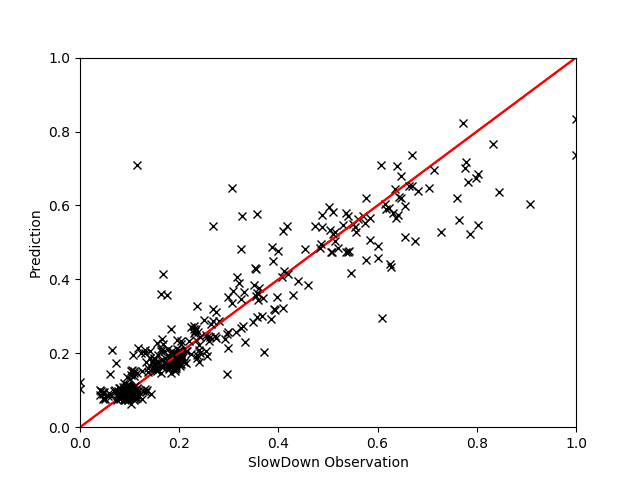

Values plotted in this chart, from the file beside it:
, EXEC, L2MISS, L3MISS, L3HIT, MEM, L3MPI, L2MPI, INSTnom%, IPC, PhysIPC%, INST, FREQ, GT, Pred
2723, 0.4075, 0.7437, 0.4541, 0.9893, 0.5323, 0.4399, 0.7611, 0.4073, 0.3702, 0.3705, 0.9591, 0.8216, 1.061, 1.094
2408, 0.4058, 0.01298, 0.4427, 0.3185, 0.5124, 0.4379, 0.01361, 0.4058, 0.9506, 0.9519, 0.3739, 0.3186, 1.023, 1.021
2636, 0.4042, 0.01375, 0.4563, 0.3376, 0.5271, 0.4456, 0.01422, 0.4042, 0.9446, 0.9455, 0.3761, 0.3195, 1.025, 1.031
2718, 0.275, 0.014, 0.4663, 0.3391, 0.5788, 0.6805, 0.02164, 0.2748, 0.6442, 0.6453, 0.5514, 0.3182, 1.034, 1.027
1912, 0.2788, 0.01437, 0.4746, 0.3438, 0.6166, 0.6729, 0.02162, 0.2788, 0.6459, 0.6468, 0.5498, 0.3219, 1.006, 1.025
39, 0.9434, 0.2807, 0.3519, 0.9766, 0.4312, 0.1465, 0.1238, 0.9452, 0.7277, 0.7287, 0.4887, 0.9693, 1.095, 1.206
73, 0.6396, 0.01937, 0.441, 0.4631, 0.5269, 0.2747, 0.01278, 0.6394, 0.9145, 0.9156, 0.3889, 0.5219, 1.029, 1.044
2083, 0.6323, 0.02332, 0.4706, 0.4511, 0.5493, 0.2967, 0.01559, 0.6321, 0.8838, 0.8841, 0.4026, 0.5348, 1.037, 1.048
2548, 0.2793, 0.01294, 0.4054, 0.3727, 0.5327, 0.5785, 0.01958, 0.2793, 0.6514, 0.6524, 0.5455, 0.3199, 1.03, 1.023
1911, 0.8938, 0.2967, 0.3909, 0.975, 0.466, 0.1739, 0.1394, 0.8942, 0.6857, 0.6865, 0.5179, 0.9734, 1.143, 1.168
1115, 0.4116, 0.7625, 0.4016, 0.991, 0.4687, 0.388, 0.781, 0.4117, 0.3706, 0.3712, 0.9594, 0.8293, 1.13, 1.107
4127, 0.4135, 0.7544, 0.4468, 0.9896, 0.5159, 0.4237, 0.7586, 0.4135, 0.3746, 0.375, 0.9487, 0.8242, 1.097, 1.112
519, 0.9486, 0.2861, 0.3853, 0.9747, 0.469, 0.1606, 0.1265, 0.9493, 0.7301, 0.7306, 0.4881, 0.9711, 1.054, 1.153
3248, 0.4076, 0.0122, 0.4049, 0.3353, 0.4849, 0.3918, 0.01254, 0.4076, 0.9517, 0.9526, 0.3739, 0.3201, 1.026, 1.019
390, 0.2773, 0.01344, 0.4236, 0.368, 0.547, 0.6088, 0.02048, 0.2777, 0.6459, 0.6469, 0.5501, 0.3203, 1.026, 1.025
2721, 0.9159, 0.2832, 0.4139, 0.9721, 0.496, 0.1794, 0.1308, 0.9162, 0.7041, 0.7042, 0.5054, 0.9723, 1.131, 1.125
3484, 0.2775, 0.01364, 0.441, 0.3548, 0.5694, 0.6251, 0.02053, 0.2775, 0.649, 0.6497, 0.5476, 0.3191, 1.025, 1.026
2634, 0.2757, 0.01409, 0.4556, 0.3553, 0.579, 0.6618, 0.02168, 0.2754, 0.6451, 0.6463, 0.5508, 0.3183, 1.025, 1.023
2410, 0.2779, 0.01471, 0.4613, 0.3714, 0.5957, 0.6582, 0.02221, 0.2772, 0.6435, 0.6436, 0.5528, 0.3224, 1.029, 1.025
3302, 0.3988, 0.01356, 0.4642, 0.3175, 0.5458, 0.4647, 0.01438, 0.3989, 0.9329, 0.9335, 0.3809, 0.3191, 1.031, 1.019
2532, 0.2747, 0.01417, 0.4725, 0.3378, 0.5979, 0.6912, 0.02198, 0.2746, 0.6442, 0.6444, 0.5524, 0.3182, 1.026, 1.022
1789, 0.636, 0.02116, 0.4557, 0.4685, 0.5349, 0.2834, 0.01395, 0.6363, 0.9083, 0.91, 0.3913, 0.5226, 1.064, 1.05
2720, 0.4049, 0.01325, 0.4532, 0.3179, 0.5328, 0.4464, 0.01384, 0.4053, 0.9451, 0.9467, 0.3759, 0.3198, 1.033, 1.018
2329, 0.6338, 0.02264, 0.4731, 0.4555, 0.5552, 0.2971, 0.01508, 0.6336, 0.8866, 0.8873, 0.4022, 0.5344, 1.042, 1.047
1547, 0.4117, 0.7733, 0.4151, 0.9906, 0.4601, 0.4032, 0.7934, 0.4117, 0.3721, 0.3727, 0.9549, 0.8254, 1.131, 1.133
3849, 0.8772, 0.2556, 0.4365, 0.9674, 0.5067, 0.196, 0.1212, 0.8768, 0.6727, 0.673, 0.5286, 0.9732, 1.136, 1.128
1096, 0.2763, 0.01426, 0.4676, 0.3473, 0.6067, 0.6688, 0.02162, 0.2759, 0.6459, 0.6455, 0.5513, 0.3195, 1.025, 1.024
1518, 0.2781, 0.01377, 0.4383, 0.3634, 0.5597, 0.629, 0.02097, 0.2782, 0.6482, 0.6482, 0.5491, 0.3207, 1.006, 1.025
2856, 0.278, 0.0135, 0.4324, 0.3565, 0.5626, 0.6216, 0.02057, 0.278, 0.6466, 0.6481, 0.5492, 0.3205, 1.003, 1.022
2883, 0.9631, 0.2784, 0.4048, 0.9724, 0.4503, 0.1671, 0.1215, 0.964, 0.7424, 0.7438, 0.4784, 0.9689, 1.182, 1.182
2020, 0.2766, 0.01366, 0.4331, 0.3667, 0.5684, 0.6245, 0.02088, 0.2764, 0.6443, 0.6458, 0.5512, 0.3199, 1.026, 1.021
4098, 0.2752, 0.01414, 0.4678, 0.3438, 0.5867, 0.6818, 0.02183, 0.275, 0.6442, 0.6453, 0.5517, 0.3186, 1.024, 1.025
1991, 0.4051, 0.804, 0.6279, 0.986, 0.7417, 0.6064, 0.8221, 0.4049, 0.3674, 0.3676, 0.9675, 0.8234, 1.082, 1.118
3568, 0.279, 0.01316, 0.42, 0.3608, 0.5487, 0.5934, 0.01971, 0.2793, 0.6522, 0.653, 0.545, 0.3193, 1.026, 1.024
1, 0.6326, 0.02142, 0.4155, 0.4633, 0.5025, 0.2593, 0.01415, 0.6326, 0.8866, 0.8872, 0.4012, 0.5329, 1.011, 1.045
237, 0.9069, 0.2801, 0.3815, 0.9743, 0.4672, 0.1679, 0.1309, 0.906, 0.6929, 0.6945, 0.5125, 0.9743, 1.239, 1.161
1630, 0.2768, 0.01378, 0.4315, 0.3759, 0.565, 0.6216, 0.02105, 0.2764, 0.649, 0.6493, 0.5485, 0.3181, 1.012, 1.02
2602, 0.2789, 0.01327, 0.4162, 0.3737, 0.5464, 0.5855, 0.01981, 0.2785, 0.6514, 0.6519, 0.5456, 0.3193, 1.03, 1.025
3784, 0.2749, 0.01484, 0.4926, 0.3408, 0.6086, 0.7149, 0.02282, 0.2743, 0.6435, 0.6433, 0.5532, 0.3193, 1.029, 1.028
1748, 0.4048, 0.01302, 0.4408, 0.3246, 0.5197, 0.435, 0.01363, 0.405, 0.9485, 0.9491, 0.3747, 0.3185, 1.024, 1.018
1144, 0.2747, 0.01523, 0.4976, 0.3476, 0.6332, 0.7292, 0.02366, 0.2743, 0.6367, 0.6381, 0.5581, 0.3215, 1.023, 1.02
2316, 0.2739, 0.01463, 0.4899, 0.3339, 0.6113, 0.7069, 0.02237, 0.2741, 0.6394, 0.6407, 0.5556, 0.3194, 1.029, 1.031
1384, 0.2773, 0.01348, 0.4288, 0.3645, 0.5589, 0.6161, 0.02056, 0.2772, 0.649, 0.6497, 0.5477, 0.3191, 1.025, 1.022
1940, 0.407, 0.01297, 0.4378, 0.3251, 0.5188, 0.4236, 0.01332, 0.4073, 0.9501, 0.9515, 0.3742, 0.3197, 1.031, 1.02
2927, 0.414, 0.7971, 0.3919, 0.9914, 0.4464, 0.379, 0.8132, 0.4139, 0.3726, 0.3728, 0.956, 0.8298, 1.111, 1.135
2212, 0.2756, 0.01433, 0.4646, 0.3542, 0.5987, 0.6761, 0.02208, 0.2757, 0.6428, 0.6434, 0.5531, 0.32, 1.028, 1.02
30, 0.2764, 0.01441, 0.464, 0.3568, 0.5913, 0.6724, 0.02215, 0.2762, 0.6403, 0.6423, 0.5539, 0.3215, 1.021, 1.024
26, 0.4069, 0.01416, 0.4714, 0.3331, 0.5493, 0.4567, 0.01453, 0.407, 0.9438, 0.9461, 0.3765, 0.3217, 1.019, 1.029
1698, 0.2754, 0.01417, 0.4638, 0.3496, 0.5858, 0.6743, 0.02183, 0.2752, 0.6435, 0.6444, 0.5523, 0.3193, 1.026, 1.024
2639, 0.4084, 0.7517, 0.4833, 0.9886, 0.5687, 0.4733, 0.7795, 0.4082, 0.3721, 0.3723, 0.9566, 0.8192, 1.084, 1.085
2630, 0.4067, 0.01238, 0.4018, 0.3518, 0.481, 0.394, 0.01288, 0.4065, 0.9517, 0.9523, 0.3738, 0.3187, 1.022, 1.024
3758, 0.4054, 0.01308, 0.4385, 0.3293, 0.5186, 0.4263, 0.01349, 0.4055, 0.9469, 0.9482, 0.3752, 0.3195, 1.026, 1.021
1984, 0.2777, 0.01334, 0.4239, 0.3662, 0.5515, 0.6102, 0.02036, 0.2777, 0.6506, 0.6504, 0.5468, 0.3193, 1.026, 1.022
1020, 0.2785, 0.01331, 0.4015, 0.3976, 0.5191, 0.5741, 0.0202, 0.2785, 0.6514, 0.6514, 0.5464, 0.3195, 1.028, 1.028
385, 0.6331, 0.01888, 0.3785, 0.5084, 0.46, 0.2376, 0.01255, 0.6334, 0.9104, 0.9109, 0.3908, 0.5196, 1.04, 1.068
3666, 0.2761, 0.01446, 0.4775, 0.3438, 0.6032, 0.6835, 0.02194, 0.2759, 0.6443, 0.6444, 0.5516, 0.3201, 1.023, 1.028
3694, 0.2779, 0.01405, 0.4536, 0.3567, 0.5739, 0.6451, 0.0212, 0.2782, 0.6482, 0.6492, 0.5484, 0.3197, 1.025, 1.028
2313, 0.9071, 0.284, 0.3386, 0.9777, 0.4224, 0.1487, 0.1316, 0.9064, 0.7034, 0.7035, 0.5063, 0.9626, 1.204, 1.217
2269, 0.6257, 0.0238, 0.4709, 0.4918, 0.553, 0.2964, 0.01591, 0.6254, 0.8811, 0.881, 0.4046, 0.5318, 1.053, 1.054
3588, 0.2754, 0.01362, 0.4496, 0.3432, 0.5717, 0.6563, 0.0211, 0.2757, 0.6466, 0.6466, 0.5501, 0.3181, 1.026, 1.022
... 255 more rows
